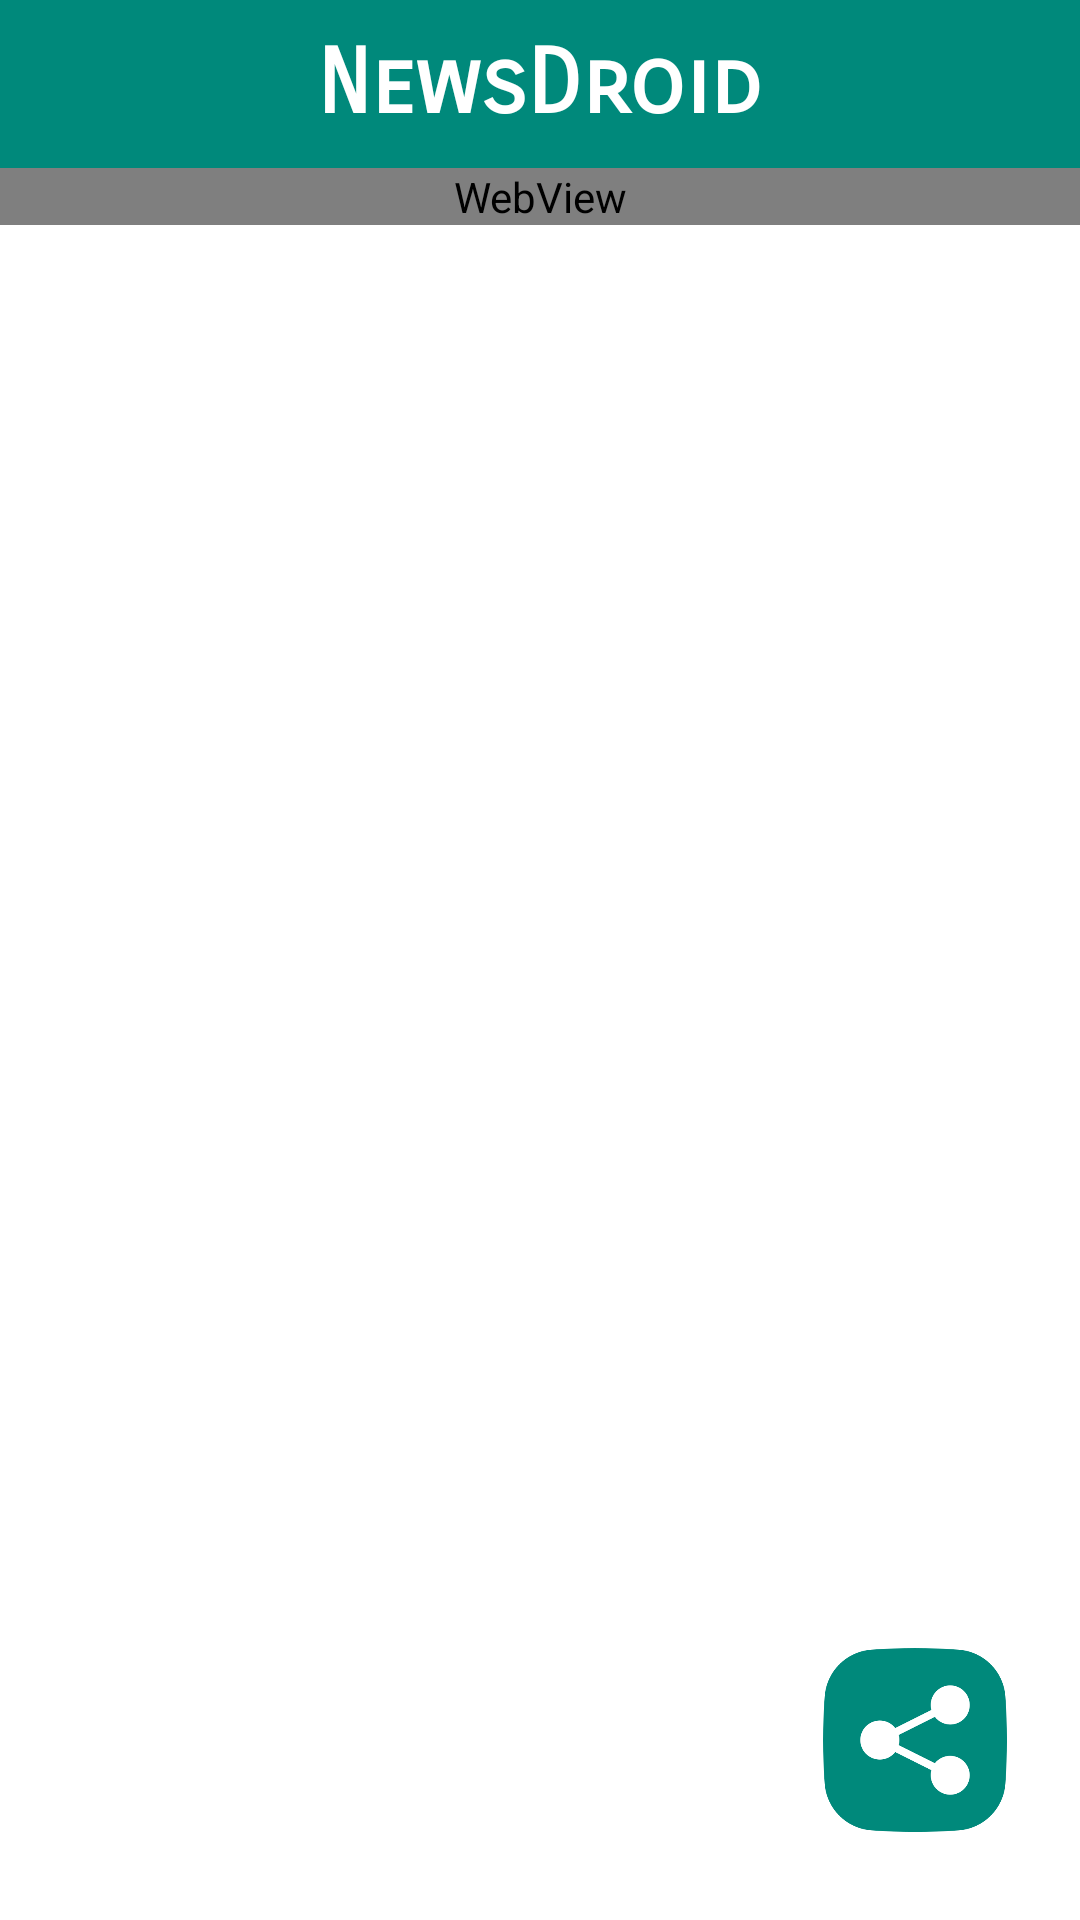

The Android layout XML behind this screen, and the referenced resources:
<!-- AndroidManifest.xml: application theme Theme.NewNews -->
<!-- res/layout/activity_news_full.xml -->
<?xml version="1.0" encoding="utf-8"?>
<RelativeLayout xmlns:android="http://schemas.android.com/apk/res/android"
    xmlns:app="http://schemas.android.com/apk/res-auto"
    xmlns:tools="http://schemas.android.com/tools"
    android:layout_width="match_parent"
    android:layout_height="match_parent"
    tools:context=".NewsFullActivity">



        
    <include
        android:id="@+id/toolbar"
        layout="@layout/custom_toolbar" />
    <com.google.android.material.progressindicator.LinearProgressIndicator
        android:layout_width="match_parent"
        android:layout_height="50dp"
        android:indeterminate="true"

        android:layout_below="@+id/toolbar"
        android:id="@+id/progress_bar"
        />



    <WebView
        android:layout_width="match_parent"
        android:layout_height="wrap_content"
        android:layout_below="@id/toolbar"
        android:id="@+id/web_view"/>


    <ImageButton
        android:id="@+id/share_news"
        android:layout_width="70dp"
        android:layout_height="70dp"
        android:layout_alignParentBottom="true"
        android:layout_alignParentEnd="true"
        android:layout_alignParentRight="true"
        android:layout_marginBottom="25dp"
        android:layout_marginEnd="20dp"
        android:background="@drawable/round_button"
        android:src="@drawable/shh"
        android:scaleType="fitCenter"
         />

</RelativeLayout>
<!-- res/layout/custom_toolbar.xml (included above) -->
<?xml version="1.0" encoding="utf-8"?>
<androidx.appcompat.widget.Toolbar xmlns:android="http://schemas.android.com/apk/res/android"
    xmlns:app="http://schemas.android.com/apk/res-auto"
    android:id="@+id/toolbar"
    android:layout_width="match_parent"
    android:layout_height="?attr/actionBarSize"
    android:background="?attr/colorPrimary"
    android:theme="@style/ThemeOverlay.AppCompat.Dark.ActionBar"
    app:popupTheme="@style/ThemeOverlay.AppCompat.Light">

    <TextView
        android:id="@+id/toolbar_title"
        android:layout_width="wrap_content"
        android:layout_height="wrap_content"
        android:layout_gravity="center"
        android:text="NewsDroid"
        android:textColor="@android:color/white"
        android:textSize="30sp"
        android:fontFamily="sans-serif-smallcaps"
        android:textStyle="bold" />

</androidx.appcompat.widget.Toolbar>
<!-- resources referenced by this layout -->
<resources>
  <!-- drawable round_button (drawable) -->
  <?xml version="1.0" encoding="utf-8"?>
  <shape xmlns:android="http://schemas.android.com/apk/res/android"
      android:shape="oval"
  
      >
  
  
  </shape>
  <!-- drawable shh: png bitmap (drawable, 18148 bytes) -->
  <style name="Theme.NewNews" parent="Base.Theme.NewNews" />
  <style name="Base.Theme.NewNews" parent="Theme.MaterialComponents.DayNight.NoActionBar">
          
          
  
  
          <item name="colorPrimary">@color/my_primary</item>
          <item name="colorPrimaryVariant">@color/my_primary</item>
          <item name="colorSecondary">@color/my_secondary</item>
  
          <item name="android:statusBarColor">@color/my_primary</item>
  
          <item name="android:windowAnimationStyle">@style/WindowAnimationTransition</item>
      </style>
  <color name="my_primary">#00897B</color>
  <color name="my_secondary">#26A69A</color>
  <style name="WindowAnimationTransition">
          <item name="android:windowEnterAnimation">@android:anim/fade_in</item>
          <item name="android:windowExitAnimation">@android:anim/fade_out</item>
      </style>
</resources>
